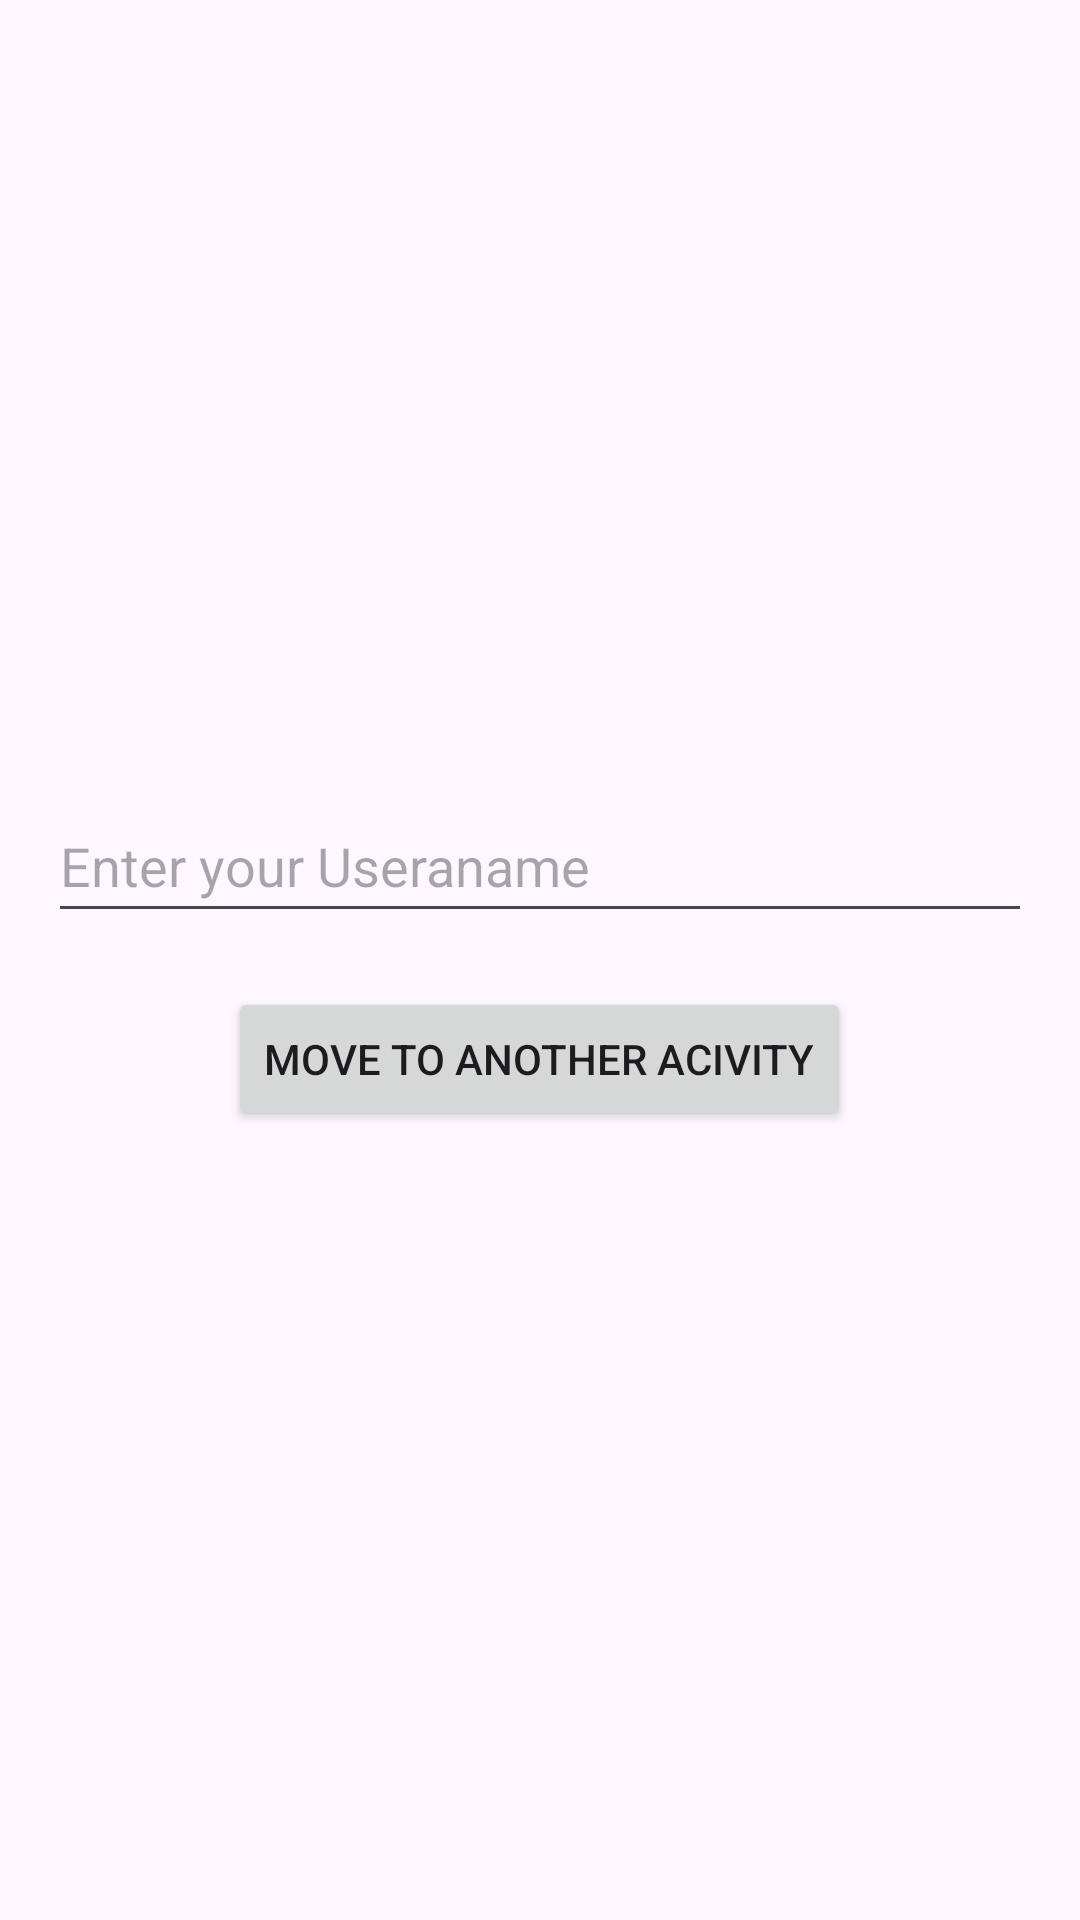

Android layout source for this screen:
<!-- AndroidManifest.xml: application theme Theme.Simplyhealthy -->
<!-- res/layout/activity_chat.xml -->
<?xml version="1.0" encoding="utf-8"?>
<LinearLayout
    xmlns:android="http://schemas.android.com/apk/res/android"
    xmlns:app="http://schemas.android.com/apk/res-auto"
    xmlns:tools="http://schemas.android.com/tools"
    android:layout_width="match_parent"
    android:layout_height="match_parent"
    android:orientation="vertical"
    android:padding="16dp"
    android:gravity="center">

    <EditText
        android:id="@+id/usernameEditText"
        android:layout_width="match_parent"
        android:layout_height="wrap_content"
        android:layout_marginBottom="18dp"
        android:hint="Enter your Useraname"
        android:inputType="text"
        android:minHeight="48dp" />

    <Button
        android:id="@+id/moveToanotherActivityButton"
        android:layout_width="wrap_content"
        android:layout_height="wrap_content"
        android:text="MOVE TO ANOTHER ACIVITY"/>



</LinearLayout>
<!-- resources referenced by this layout -->
<resources>
  <style name="Theme.Simplyhealthy" parent="Base.Theme.Simplyhealthy" />
  <style name="Base.Theme.Simplyhealthy" parent="Theme.Material3.DayNight.NoActionBar">
          
          
      </style>
</resources>
